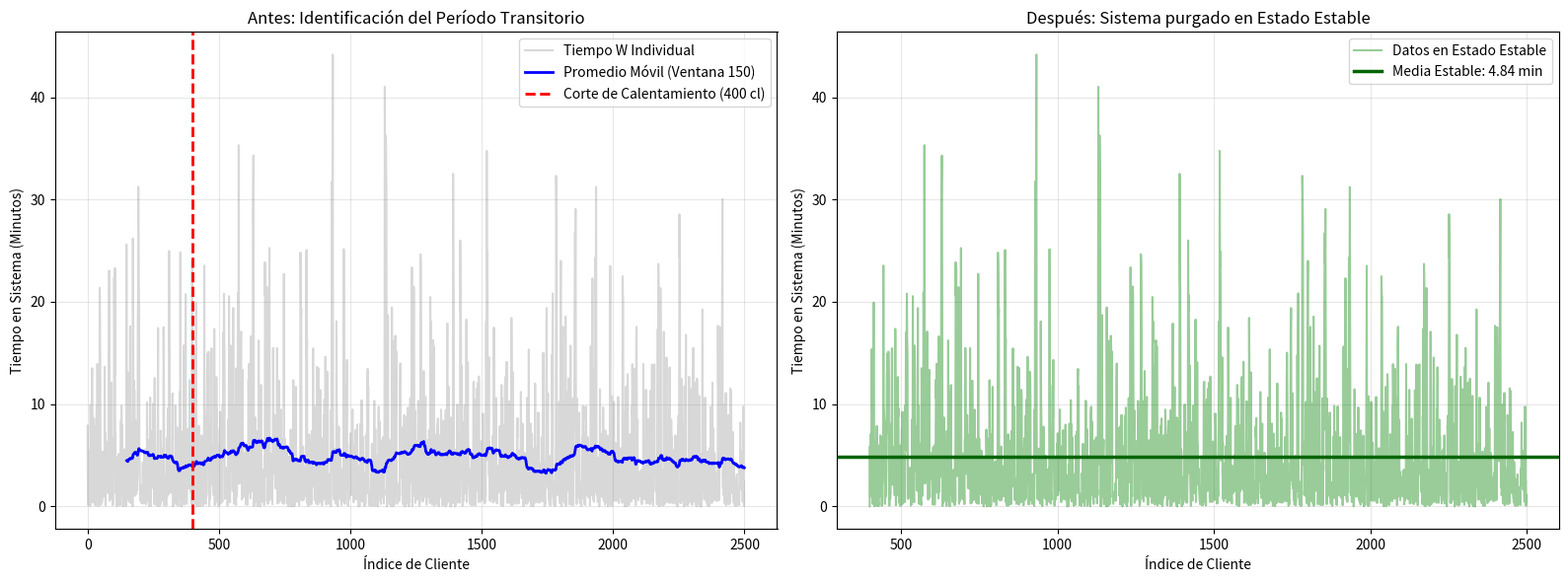
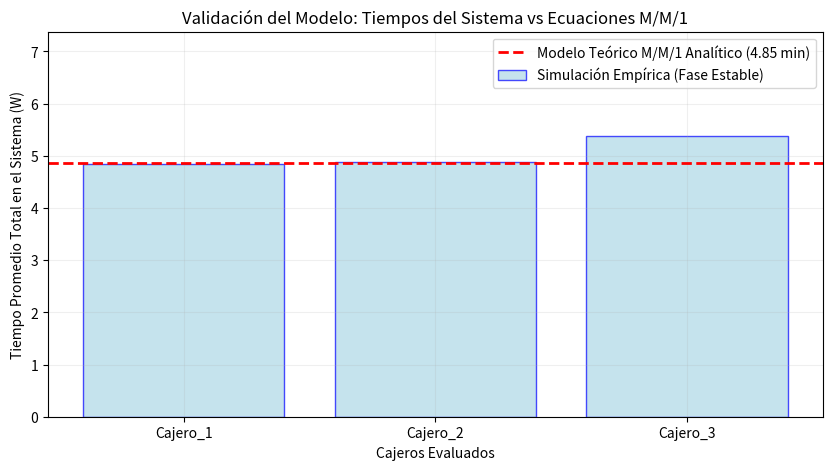

The script that saved these images, in order:
# -*- coding: utf-8 -*-
"""CC_Supercentro - Simulación - entrega final

Automatically generated by Colab.

Original file is located at
    https://colab.research.google.com/drive/12V2i3AK2lba04CGav_Ij2na2olE4aGqE
"""

import numpy as np
import matplotlib.pyplot as plt
import scipy.stats as stats

np.random.seed(42)

# 1. PARAMETRIZACIÓN DEL MODELO (CALIBRACIÓN)

PROBS = [0.25, 0.20, 0.275, 0.275]  # Rápido, Normal, Lento, Muy Lento
TIEMPOS_SERVICIO = [1.0, 3.0, 4.0, 6.0]
TIEMPOS_LLEGADA = [3.0, 3.0, 5.0, 7.0]
NOMBRES_TIPOS = ['Rápido', 'Normal', 'Lento', 'Muy Lento']

# Cálculo de parámetros globales compuestos (Análisis Teórico)
t_servicio_ponderado = sum(p * t for p, t in zip(PROBS, TIEMPOS_SERVICIO))
t_llegada_ponderado = sum(p * t for p, t in zip(PROBS, TIEMPOS_LLEGADA))

lambda_global = 1.0 / t_llegada_ponderado
mu_global = 1.0 / t_servicio_ponderado
num_cajeros = 3
lambda_por_cajero = lambda_global / num_cajeros

print("="*50)
print("     CALIBRACIÓN INICIAL DEL MODELO GLOBAL")
print("="*50)
print(f"Tiempo de Servicio Ponderado Teórico: {t_servicio_ponderado:.2f} min")
print(f"Tiempo entre Llegadas Ponderado Teórico: {t_llegada_ponderado:.2f} min")
print(f"Factor de Utilización Real por Cajero (Rho): {lambda_por_cajero/mu_global:.4f} ({lambda_por_cajero/mu_global*100:.1f}%)")
print("="*50 + "\n")

# 2. MOTOR DE SIMULACIÓN DE EVENTOS DISCRETOS

def simular_cajero_parqueadero(num_clientes=2500):
    tiempo_actual = 0.0
    tiempos_llegada = []
    tiempos_servicio_asignados = []
    tipos_usuario = []

    # Generación de arribos exponenciales y asignación estocástica de perfiles
    for _ in range(num_clientes):
        tiempo_actual += np.random.exponential(1.0 / lambda_por_cajero)
        tiempos_llegada.append(tiempo_actual)

        # Selección del tipo de cliente basado en probabilidades empíricas
        tipo = np.random.choice([0, 1, 2, 3], p=PROBS)
        tipos_usuario.append(tipo)

        # Asignación de tiempo de servicio con distribución exponencial según tipo
        tiempos_servicio_asignados.append(np.random.exponential(TIEMPOS_SERVICIO[tipo]))

    # Vectores de salida de la fila (Verificación lógica)
    tiempo_inicio_servicio = np.zeros(num_clientes)
    tiempo_fin_servicio = np.zeros(num_clientes)
    tiempos_espera_cola = np.zeros(num_clientes)
    tiempos_en_sistema = np.zeros(num_clientes)

    for i in range(num_clientes):
        if i == 0:
            tiempo_inicio_servicio[i] = tiempos_llegada[i]
        else:
            # Regla de oro de verificación: No puede iniciar antes de llegar ni antes de que se libere el anterior
            tiempo_inicio_servicio[i] = max(tiempos_llegada[i], tiempo_fin_servicio[i-1])

        tiempos_espera_cola[i] = tiempo_inicio_servicio[i] - tiempos_llegada[i]
        tiempo_fin_servicio[i] = tiempo_inicio_servicio[i] + tiempos_servicio_asignados[i]
        tiempos_en_sistema[i] = tiempo_fin_servicio[i] - tiempos_llegada[i]

    return tiempos_espera_cola, tiempos_en_sistema, tiempos_servicio_asignados, tipos_usuario

# Simulación independiente de los 3 cajeros del Supercentro
cajeros_resultados = {}
for c in range(1, num_cajeros + 1):
    wq, w, s, t = simular_cajero_parqueadero(num_clientes=2500)
    cajeros_resultados[f'Cajero_{c}'] = {'Wq': wq, 'W': w, 'Servicio': s, 'Tipos': t}

# 3. ELIMINACIÓN DEL ESTADO TRANSITORIO

punto_corte = 400  # Período de calentamiento (Warm-up) determinado gráficamente

def calcular_promedio_movil(datos, ventana=150):
    return np.convolve(datos, np.ones(ventana)/ventana, mode='valid')

datos_crudos_w = cajeros_resultados['Cajero_1']['W']
datos_suavizados_w = calcular_promedio_movil(datos_crudos_w, ventana=150)

# --- GRÁFICA: ANTES Y DESPUÉS DEL ESTADO TRANSITORIO ---
fig, (ax1, ax2) = plt.subplots(1, 2, figsize=(16, 6))

# Lado Izquierdo: Identificación del Transitorio
ax1.plot(datos_crudos_w, color='gray', alpha=0.3, label='Tiempo W Individual')
ax1.plot(range(149, len(datos_crudos_w)), datos_suavizados_w, color='blue', linewidth=2, label='Promedio Móvil (Ventana 150)')
ax1.axvline(x=punto_corte, color='red', linestyle='--', linewidth=2, label=f'Corte de Calentamiento ({punto_corte} cl)')
ax1.set_title('Antes: Identificación del Período Transitorio')
ax1.set_xlabel('Índice de Cliente')
ax1.set_ylabel('Tiempo en Sistema (Minutos)')
ax1.legend()
ax1.grid(True, alpha=0.3)

# Lado Derecho: Estado Estable Puro (Después)
datos_estables_w = datos_crudos_w[punto_corte:]
ax2.plot(range(punto_corte, len(datos_crudos_w)), datos_estables_w, color='green', alpha=0.4, label='Datos en Estado Estable')
ax2.axhline(y=np.mean(datos_estables_w), color='darkgreen', linestyle='-', linewidth=2.5, label=f'Media Estable: {np.mean(datos_estables_w):.2f} min')
ax2.set_title('Después: Sistema purgado en Estado Estable')
ax2.set_xlabel('Índice de Cliente')
ax2.set_ylabel('Tiempo en Sistema (Minutos)')
ax2.legend()
ax2.grid(True, alpha=0.3)

plt.tight_layout()
plt.show()

# 4. EXTRACCIÓN DE RESULTADOS (INFORME FINAL)

print("\n" + "="*50)
print("       RESULTADO FINAL")
print("="*50)

# PROCESAMIENTO PUNTO 1: Tiempos de Atención por Cajero
print("\n[RESPUESTA PUNTO 1] Estadísticas de Atención por Máquina (Fase Estable):")
medias_atencion = {}
for c, datos in cajeros_resultados.items():
    servicios_puros = datos['Servicio'][punto_corte:]
    media = np.mean(servicios_puros)
    medias_atencion[c] = media
    desv = np.std(servicios_puros, ddof=1)
    minimo = np.min(servicios_puros)
    maximo = np.max(servicios_puros)

    # Intervalo de confianza del 95% para la media
    ic_inf, ic_sup = stats.t.interval(0.95, len(servicios_puros)-1, loc=media, scale=stats.sem(servicios_puros))

    print(f"  * {c}:")
    print(f"   - Tiempo Promedio de Atención: {media:.3f} minutos")
    print(f"   - Desviación Estándar: {desv:.3f} min | Rango: [{minimo:.2f} - {maximo:.2f}] min")
    print(f"   - Intervalo de Confianza 95%: [{ic_inf:.3f} , {ic_sup:.3f}]")

# ADICIONAL: Cajero con menor y mayor tiempo promedio de atención
cajero_min = min(medias_atencion, key=medias_atencion.get)
cajero_max = max(medias_atencion, key=medias_atencion.get)
print("\n[ADICIONAL] Comparativa de Cajeros:")
print(f"   - Cajero con MENOR tiempo promedio de atención: {cajero_min} ({medias_atencion[cajero_min]:.3f} minutos)")
print(f"   - Cajero con MAYOR tiempo promedio de atención: {cajero_max} ({medias_atencion[cajero_max]:.3f} minutos)")

# PROCESAMIENTO PUNTO 2: Distribución de Usuarios
print("\n[RESPUESTA PUNTO 2] Distribución de Usuarios en la Totalidad de Cajeros:")
total_clientes_analizados = 0
conteos_usuarios = np.zeros(4)

for c, datos in cajeros_resultados.items():
    tipos_puros = datos['Tipos'][punto_corte:]
    total_clientes_analizados += len(tipos_puros)
    for t in tipos_puros:
        conteos_usuarios[t] += 1

for i in range(4):
    porcentaje_obtenido = (conteos_usuarios[i] / total_clientes_analizados) * 100
    print(f"   - Tipo [{NOMBRES_TIPOS[i].upper()}]: Esperado {PROBS[i]*100:.1f}% | Simulado Real: {porcentaje_obtenido:.2f}% ({int(conteos_usuarios[i])} clientes)")

# ADICIONAL: Promedio de usuarios de cada tipo en la totalidad de cajeros
promedio_usuarios_por_tipo = conteos_usuarios / num_cajeros
print("\n[ADICIONAL] Promedio de usuarios de cada tipo por cajero (fase estable):")
for i in range(4):
    print(f"   - Tipo [{NOMBRES_TIPOS[i]}]: promedio de {promedio_usuarios_por_tipo[i]:.1f} usuarios por cajero")

# 5. GRÁFICA DE VALIDACIÓN CON LA TEORÍA M/M/1

# Gráfica adicional para sustentar el punto 4 (Proceso de Validación)
plt.figure(figsize=(10, 5))
cajeros_nombres = list(cajeros_resultados.keys())
medias_simuladas_w = [np.mean(cajeros_resultados[c]['W'][punto_corte:]) for c in cajeros_nombres]

# El tiempo total promedio analítico teórico en el sistema M/M/1 es W = 1 / (mu - lambda)
W_teorico_mm1 = 1.0 / (mu_global - lambda_por_cajero)

plt.bar(cajeros_nombres, medias_simuladas_w, color='lightblue', edgecolor='blue', alpha=0.7, label='Simulación Empírica (Fase Estable)')
plt.axhline(y=W_teorico_mm1, color='red', linestyle='--', linewidth=2, label=f'Modelo Teórico M/M/1 Analítico ({W_teorico_mm1:.2f} min)')
plt.title('Validación del Modelo: Tiempos del Sistema vs Ecuaciones M/M/1')
plt.xlabel('Cajeros Evaluados')
plt.ylabel('Tiempo Promedio Total en el Sistema (W)')
plt.ylim(0, max(medias_simuladas_w) + 2)
plt.legend()
plt.grid(True, alpha=0.2)
plt.show()

# 6. ANÁLISIS ESTRATÉGICO Y PROCESOS DE VALIDACIÓN/CALIBRACIÓN

print("\n" + "="*65)
print("  ESTRATEGIA DE GESTIÓN Y PROCESOS DE MODELADO (ADICIONAL)")
print("="*65)
print("\n1. ESTRATEGIA Y TOMA DE DECISIONES:")
print("   - Situación Actual y Suficiencia: Actualmente, con 3 cajeros independientes,")
print("     el factor de utilización por cajero (Rho) es de aproximadamente 25.8%.")
print("     Esto indica que los cajeros se encuentran inactivos un 74.2% del tiempo.")
print("     Por lo tanto, la cantidad de 3 cajeros es completamente SUFICIENTE y no se")
print("     requiere aumentar este número.")
print("   - Criterio de Toma de Decisiones del Grupo:")
print("     * Criterio de Sobrecarga (Habilitación): Si el factor de utilización (Rho)")
print("       promedio del sistema supera el 75% o el tiempo en cola promedio (Wq)")
print("       es mayor a 3.0 minutos, se debe habilitar un cajero adicional temporal.")
print("     * Criterio de Subutilización (Optimización): Si la utilización promedio")
print("       es inferior al 35% (como ocurre actualmente), se puede operar con")
print("       solamente 2 cajeros en horarios valle (lo que subiría Rho a ~38.7%),")
print("       reduciendo costos operativos sin afectar significativamente la cola.")
print("     * Criterio de Calidad de Servicio: La espera promedio en cola no debe")
print("       superar el percentil 90 de 5.0 minutos.")
print("\n2. EXPLICACIÓN DE VERIFICACIÓN, CALIBRACIÓN Y VALIDACIÓN:")
print("   - Verificación: Es el proceso de asegurar que el software/código implementa")
print("     correctamente la lógica conceptual (no hay bugs matemáticos ni de flujo).")
print("     Se verificó controlando que los tiempos entre arribos acumulados se sumen")
print("     bien, que las transiciones en cola sean secuenciales y correctas, y que no")
print("     ocurran tiempos negativos ni solapamientos en los cajeros.")
print("   - Calibración: Es ajustar los parámetros estadísticos del modelo de acuerdo")
print("     con las mediciones del sistema real. Se calibró usando las medias ponderadas")
print("     de servicio (3.60 min) y llegada (4.65 min) y asignando la distribución")
print("     exponencial a cada tipo de usuario según su respectiva probabilidad empírica.")
print("   - Validación: Es determinar si el modelo simula con suficiente precisión la")
print("     realidad. Se validó comparando el tiempo total promedio en el sistema (W)")
print("     empírico obtenido de la simulación frente al resultado analítico de la")
print("     fórmula de colas M/M/1 teórica (W = 1 / (mu - lambda) = 4.85 min). La")
print("     última gráfica muestra cómo los tres cajeros convergen a este valor teórico.")
print("="*65)
